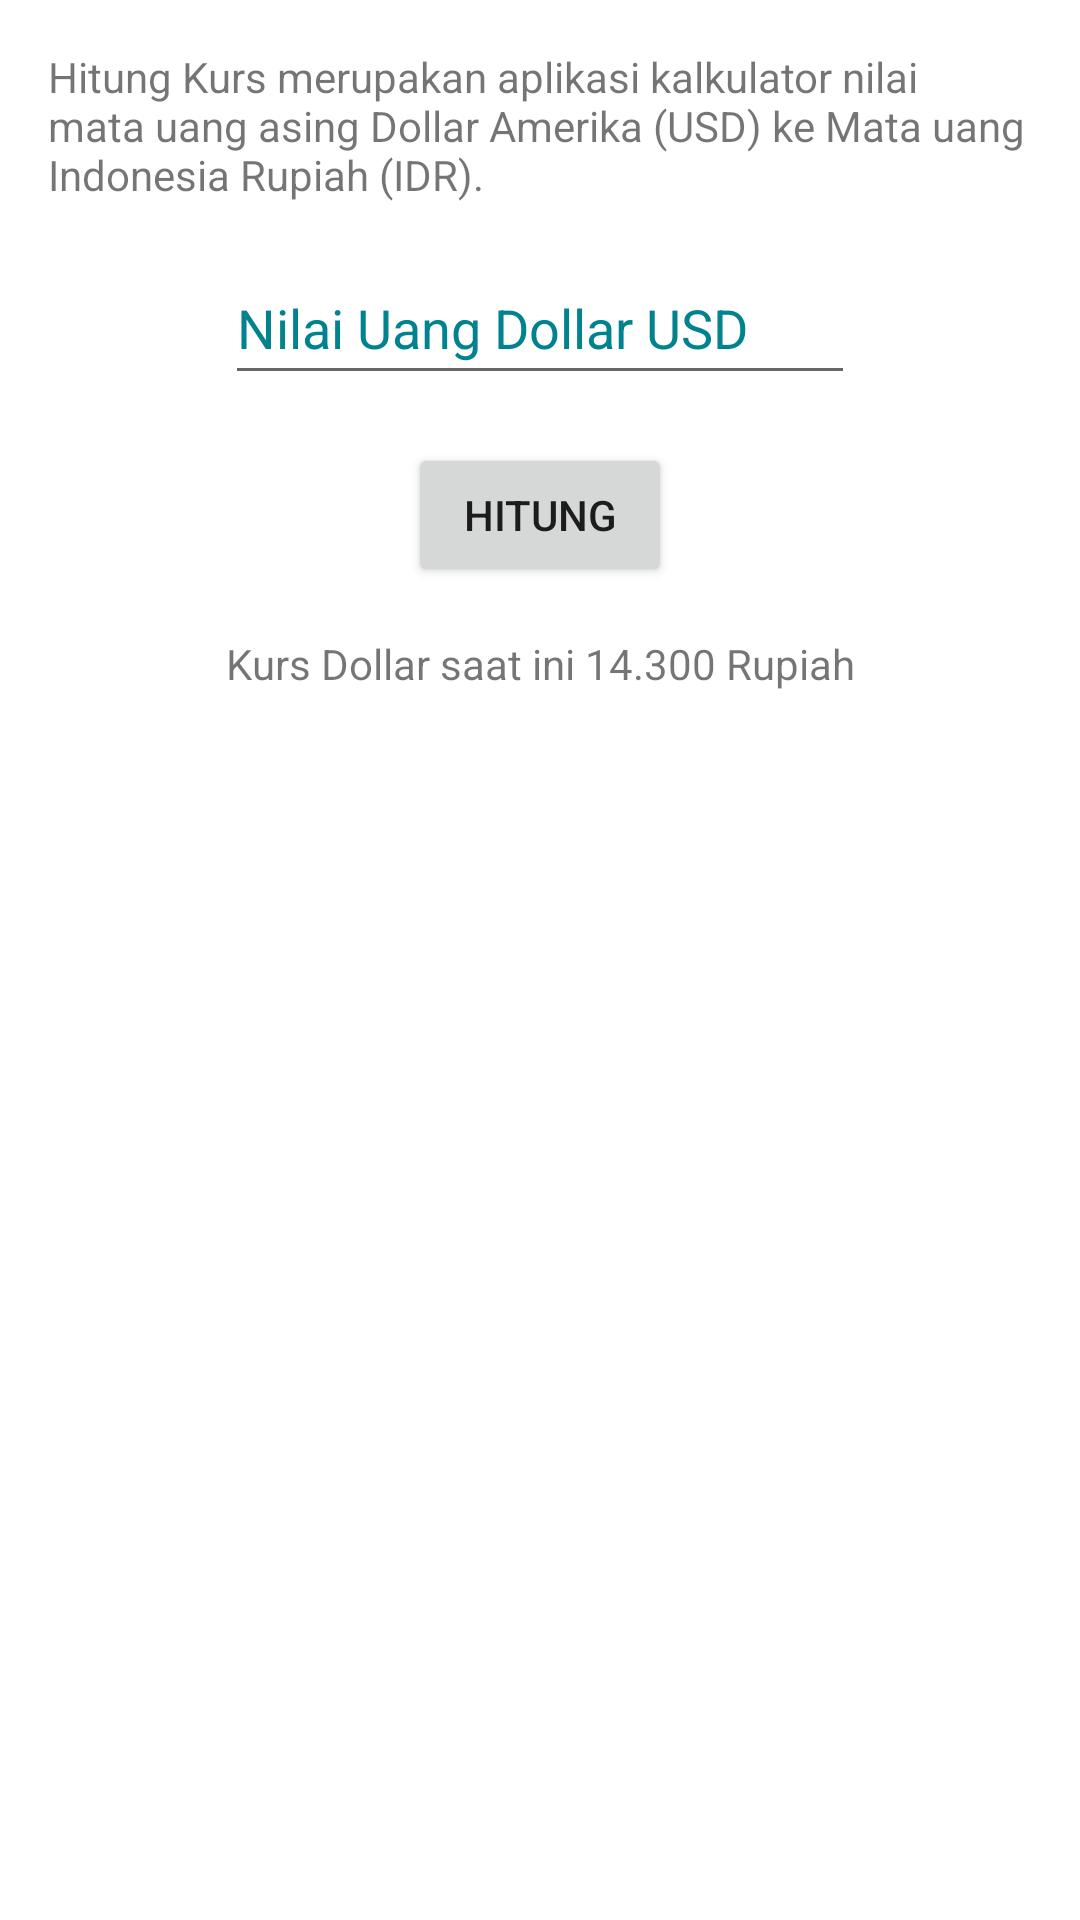

Android layout source for this screen:
<!-- AndroidManifest.xml: application theme Theme.HitungKurs -->
<!-- res/layout/activity_main.xml -->
<?xml version="1.0" encoding="utf-8"?>
<ScrollView xmlns:android="http://schemas.android.com/apk/res/android"
    xmlns:app="http://schemas.android.com/apk/res-auto"
    xmlns:tools="http://schemas.android.com/tools"
    android:layout_width="match_parent"
    android:layout_height="match_parent"
    tools:context=".MainActivity">

    <androidx.constraintlayout.widget.ConstraintLayout
        android:layout_width="match_parent"
        android:layout_height="wrap_content">

    <TextView
        android:id="@+id/textView"
        android:layout_width="0dp"
        android:layout_height="wrap_content"
        android:layout_marginStart="16dp"
        android:layout_marginTop="16dp"
        android:layout_marginEnd="16dp"
        android:text="@string/kursintro"
        app:layout_constraintEnd_toEndOf="parent"
        app:layout_constraintStart_toStartOf="parent"
        app:layout_constraintTop_toTopOf="parent" />

    <EditText
        android:id="@+id/editTextNumber"
        android:layout_width="wrap_content"
        android:layout_height="wrap_content"
        android:layout_marginStart="16dp"
        android:layout_marginTop="16dp"
        android:layout_marginEnd="16dp"
        android:autofillHints=""
        android:ems="10"
        android:hint="@string/nilaiidr"
        android:inputType="number"
        android:minHeight="48dp"
        android:textColorHint="#00838F"
        app:layout_constraintEnd_toEndOf="parent"
        app:layout_constraintStart_toStartOf="parent"
        app:layout_constraintTop_toBottomOf="@+id/textView" />

    <Button
        android:id="@+id/button"
        android:layout_width="wrap_content"
        android:layout_height="wrap_content"
        android:layout_marginStart="16dp"
        android:layout_marginTop="16dp"
        android:layout_marginEnd="16dp"
        android:text="@string/hitung"
        app:layout_constraintEnd_toEndOf="parent"
        app:layout_constraintStart_toStartOf="parent"
        app:layout_constraintTop_toBottomOf="@+id/editTextNumber" />

    <TextView
        android:id="@+id/textView2"
        android:layout_width="wrap_content"
        android:layout_height="wrap_content"
        android:layout_marginStart="16dp"
        android:layout_marginTop="16dp"
        android:layout_marginEnd="16dp"
        android:text="@string/hargakurs"
        app:layout_constraintEnd_toEndOf="parent"
        app:layout_constraintStart_toStartOf="parent"
        app:layout_constraintTop_toBottomOf="@+id/button" />

    <TextView
        android:id="@+id/textView4"
        android:layout_width="wrap_content"
        android:layout_height="wrap_content"
        android:layout_marginStart="16dp"
        android:layout_marginTop="16dp"
        android:layout_marginEnd="16dp"
        android:layout_marginBottom="32dp"
        android:text=""
        app:layout_constraintBottom_toBottomOf="parent"
        app:layout_constraintEnd_toEndOf="parent"
        app:layout_constraintStart_toStartOf="parent"
        app:layout_constraintTop_toBottomOf="@+id/textView2" />

</androidx.constraintlayout.widget.ConstraintLayout>

</ScrollView>
<!-- resources referenced by this layout -->
<resources>
  <string name="hargakurs">Kurs Dollar saat ini 14.300 Rupiah</string>
  <string name="hitung">Hitung</string>
  <string name="kursintro">Hitung Kurs merupakan aplikasi kalkulator nilai mata uang asing Dollar Amerika (USD) ke Mata uang Indonesia Rupiah (IDR).</string>
  <string name="nilaiidr">Nilai Uang Dollar USD</string>
  <style name="Theme.HitungKurs" parent="Theme.MaterialComponents.DayNight.DarkActionBar">
          
          <item name="colorPrimary">@color/purple_500</item>
          <item name="colorPrimaryVariant">@color/purple_700</item>
          <item name="colorOnPrimary">@color/white</item>
          
          <item name="colorSecondary">@color/teal_200</item>
          <item name="colorSecondaryVariant">@color/teal_700</item>
          <item name="colorOnSecondary">@color/black</item>
          
          <item name="android:statusBarColor" tools:targetApi="l">?attr/colorPrimaryVariant</item>
          
      </style>
  <color name="purple_500">#FF6200EE</color>
  <color name="purple_700">#FF3700B3</color>
  <color name="white">#FFFFFFFF</color>
  <color name="teal_200">#FF03DAC5</color>
  <color name="teal_700">#FF018786</color>
  <color name="black">#FF000000</color>
</resources>
